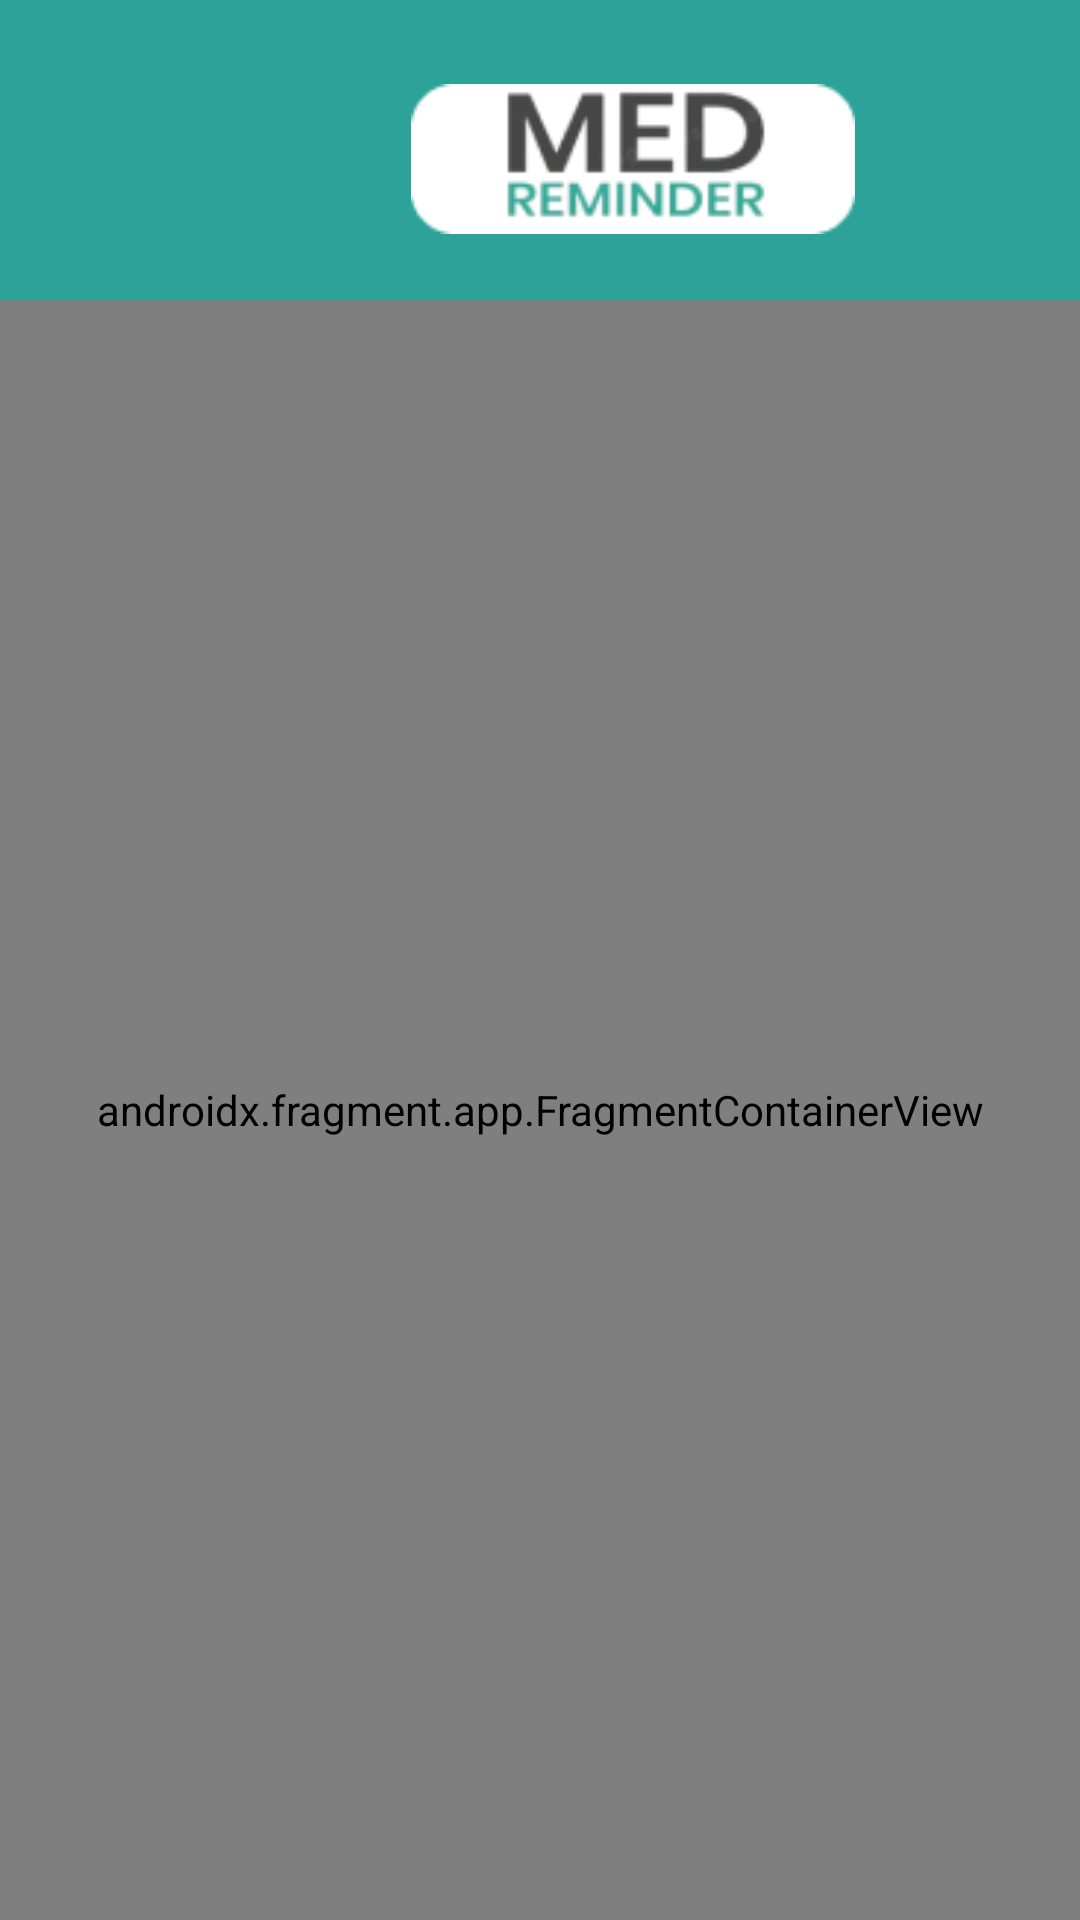

This screen was rendered from an Android layout file. Write that file and the resources it references.
<!-- AndroidManifest.xml: application theme Theme.MedicamentoRecordatorio -->
<!-- res/layout/activity_menu_lateral.xml -->
<?xml version="1.0" encoding="utf-8"?>
<androidx.drawerlayout.widget.DrawerLayout xmlns:android="http://schemas.android.com/apk/res/android"
    xmlns:app="http://schemas.android.com/apk/res-auto"
    android:id="@+id/drawer_layout_activity_menu"
    android:layout_width="match_parent"
    android:layout_height="match_parent"

    >

    
    <include
        android:id="@+id/activity_menu_lateral"
        layout="@layout/activity_vistaprincipal" />

    
    <com.google.android.material.navigation.NavigationView
        android:id="@+id/nav_view"
        android:layout_width="wrap_content"
        android:layout_height="match_parent"
        android:layout_gravity="start"

        android:background="@color/fondo1_cyan"

        app:itemTextColor="@color/black"
        app:menu="@menu/navigation_menu_bar" />

</androidx.drawerlayout.widget.DrawerLayout>
<!-- res/layout/activity_vistaprincipal.xml (included above) -->
<?xml version="1.0" encoding="utf-8"?>
<androidx.drawerlayout.widget.DrawerLayout xmlns:android="http://schemas.android.com/apk/res/android"
    xmlns:app="http://schemas.android.com/apk/res-auto"
    xmlns:tools="http://schemas.android.com/tools"
    android:id="@+id/myDrawer_Principal"
    android:layout_width="match_parent"
    android:layout_height="match_parent"
    android:background="@color/fondo1_cyan"
    tools:context=".ui.activities.VistaPrincipalActivity">

    <androidx.constraintlayout.widget.ConstraintLayout
        android:layout_width="match_parent"
        android:layout_height="match_parent">


        <ImageView
            android:id="@+id/img_menu"
            android:layout_width="50dp"
            android:layout_height="50dp"
            android:layout_marginStart="24dp"
            android:layout_marginTop="28dp"
            app:layout_constraintStart_toStartOf="parent"
            app:layout_constraintTop_toTopOf="parent"
            app:srcCompat="@drawable/ico_baseline_menu" />

        <ImageView
            android:id="@+id/img_logo"
            android:layout_width="150dp"
            android:layout_height="50dp"
            android:layout_marginStart="136dp"
            android:layout_marginTop="28dp"
            app:layout_constraintStart_toStartOf="parent"
            app:layout_constraintTop_toTopOf="parent"
            app:srcCompat="@drawable/img_logo1removebg_51x151" />

        <HorizontalScrollView

            android:id="@+id/horizontalScrollView"
            android:layout_width="match_parent"
            android:layout_height="wrap_content"
            android:layout_marginTop="100dp"
            android:scrollbars="none"
            app:layout_constraintTop_toTopOf="parent"
            app:cornerSize="1dp">

            <com.google.android.material.button.MaterialButtonToggleGroup
                android:id="@+id/toggleButton"
                android:layout_width="wrap_content"
                android:layout_height="wrap_content"
                app:layout_constraintStart_toStartOf="parent"
                app:layout_constraintTop_toTopOf="parent">

                <Button
                    android:id="@+id/btn_horario"
                    style="?attr/materialButtonOutlinedStyle"
                    android:layout_width="wrap_content"
                    android:layout_height="wrap_content"
                    android:backgroundTint="@color/btn1"
                    android:text="MED CALENDAR" />

                <Button
                    android:id="@+id/btn_registro_receta"
                    style="?attr/materialButtonOutlinedStyle"
                    android:layout_width="wrap_content"
                    android:layout_height="wrap_content"
                    android:backgroundTint="@color/btn1"
                    android:text="MIS RECETA" />


                <Button
                    android:id="@+id/btm_mapas"
                    style="?attr/materialButtonOutlinedStyle"
                    android:layout_width="wrap_content"
                    android:layout_height="wrap_content"
                    android:backgroundTint="@color/btn1"
                    android:text="CERCA DE MI" />

                <Button
                    android:id="@+id/btn_medicamentos"
                    style="?attr/materialButtonOutlinedStyle"
                    android:layout_width="wrap_content"
                    android:layout_height="wrap_content"
                    android:backgroundTint="@color/btn1"
                    android:text="MEDICAMENTOS" />

            </com.google.android.material.button.MaterialButtonToggleGroup>

        </HorizontalScrollView>


        <androidx.fragment.app.FragmentContainerView
            android:id="@+id/nav_host_fragment"
            android:name="androidx.navigation.fragment.NavHostFragment"
            android:layout_width="0dp"
            android:layout_height="0dp"
            app:defaultNavHost="true"
            app:layout_constraintBottom_toBottomOf="parent"
            app:layout_constraintLeft_toLeftOf="parent"
            app:layout_constraintRight_toRightOf="parent"
            app:layout_constraintTop_toBottomOf="@+id/horizontalScrollView"
            app:navGraph="@navigation/nav_graph"
            tools:layout="@layout/fragment_recetas" />

    </androidx.constraintlayout.widget.ConstraintLayout>

    <com.google.android.material.navigation.NavigationView
        android:id="@+id/navigationView"
        android:layout_width="match_parent"
        android:layout_height="match_parent"
        android:layout_gravity="start"
        android:background="@color/gray_am"
        app:menu="@menu/navigation_menu_bar" />


</androidx.drawerlayout.widget.DrawerLayout>
<!-- res/layout/fragment_recetas.xml (included above) -->
<?xml version="1.0" encoding="utf-8"?>
<FrameLayout xmlns:android="http://schemas.android.com/apk/res/android"
    xmlns:app="http://schemas.android.com/apk/res-auto"
    xmlns:tools="http://schemas.android.com/tools"
    android:layout_width="match_parent"
    android:layout_height="match_parent"
    tools:context=".ui.fragments.RecetasFragment"
    android:orientation="vertical"
    android:background="@drawable/background_button">

    <LinearLayout
        android:layout_width="match_parent"
        android:layout_height="match_parent"
        android:background="@color/_bg__promociones_ek2_color"
        android:orientation="vertical"
        app:layout_constraintTop_toTopOf="parent"
        tools:context=".ListFragment">


        <com.google.android.material.progressindicator.LinearProgressIndicator
            android:id="@+id/progresBar"
            android:layout_width="match_parent"
            android:layout_height="15dp"
            android:layout_marginTop="5dp"
            android:layout_marginBottom="5dp"
            android:indeterminate="true"
            android:visibility="invisible" />


        <androidx.recyclerview.widget.RecyclerView
            android:id="@+id/rvUsers"
            android:layout_width="match_parent"
            android:layout_height="match_parent"
            android:layout_marginTop="10dp"
            tools:listitem="@layout/item_medicamento" />

    </LinearLayout>

</FrameLayout>
<!-- resources referenced by this layout -->
<resources>
  <color name="_bg__promociones_ek2_color">#2DA299</color>
  <color name="black">#FF000000</color>
  <color name="btn1">#0B5563</color>
  <color name="fondo1_cyan">#2DA299</color>
  <color name="gray_am">#e2d8d9</color>
  <!-- drawable background_button (drawable) -->
  <?xml version="1.0" encoding="utf-8"?>
  <shape xmlns:android="http://schemas.android.com/apk/res/android"
      android:shape="rectangle">
      <gradient
          android:angle="40"
          android:startColor="@color/light_green"
          android:centerColor="@color/light_green"
          android:endColor="@color/dark_green"/>
      <corners android:radius="8dp"/>
  </shape>
  <!-- drawable img_logo1removebg_51x151: png bitmap (drawable, 5876 bytes) -->
  <style name="Theme.MedicamentoRecordatorio" parent="Base.Theme.MedicamentoRecordatorio">
          <item name="colorPrimary">@color/dark_green</item>
      </style>
  <color name="light_green">#2DAD99</color>
  <color name="dark_green">#0B5563</color>
  <style name="Base.Theme.MedicamentoRecordatorio" parent="Theme.Material3.DayNight.NoActionBar">
          
          
      </style>
</resources>
